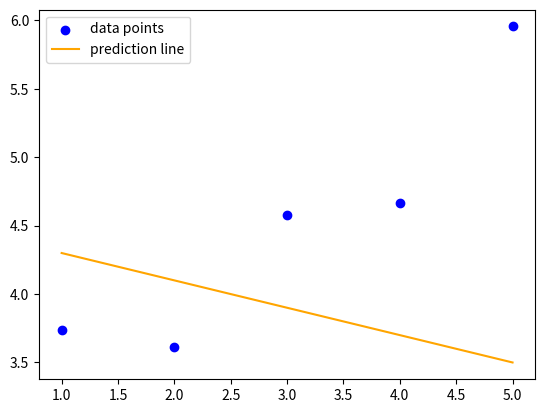
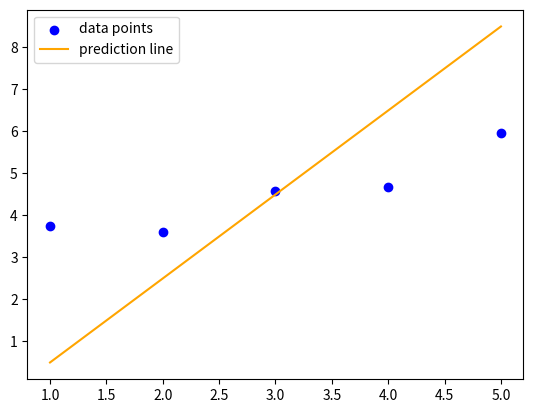
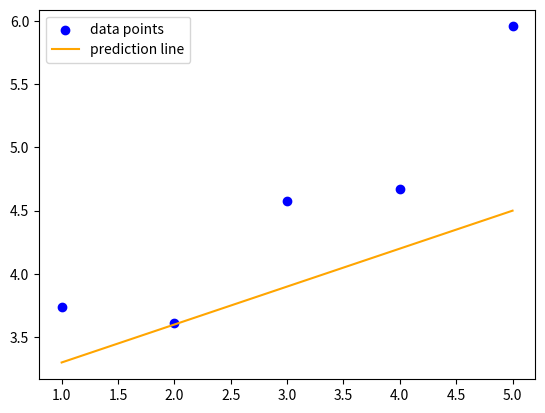

The script that saved these images, in order:
import numpy as np
import matplotlib.pyplot as plt

def plot(x, y, theta):
	"""
	Plot the data and prediction line from three non-empty numpy.array.

	Args:
	x: has to be an numpy.array, a vector of dimension m * 1.
	y: has to be an numpy.array, a vector of dimension m * 1.
	theta: has to be an numpy.array, a vector of dimension 2 * 1.

	Returns:
	Nothing.

	Raises:
	This function should not raise any Exceptions.
	"""
	for v in [x, y, theta]:
		if not isinstance(v, np.ndarray):
			print(f"Invalid input: argument {v} of ndarray type required")	
			return

	if x.ndim == 1:
		x = x.reshape(x.size, 1)
	elif not (x.ndim == 2 and x.shape[1] == 1):
		print(f"Invalid input: wrong shape of {x}", x.shape)
		return

	if y.ndim == 1:
		y = y.reshape(y.size, 1)
	elif not (y.ndim == 2 and y.shape[1] == 1):
		print(f"Invalid input: wrong shape of {y}", y.shape)
		return
	
	if x.shape != y.shape:
		print("Invalid input: shapes of x, y should be indentical")
		return

	if theta.ndim == 1 and theta.size == 2:
		pass
	elif not (theta.ndim == 2 and theta.shape == (2, 1)):
		print("Invalid input: wrong shape of theta ", theta.shape)
		return

	X = np.hstack((np.ones((x.shape[0], 1)), x))
	y_hat = X.dot(theta)

	fig, ax = plt.subplots()
	ax.scatter(x, y, color='blue', label='data points')
	ax.plot(x, y_hat, color='orange', label='prediction line')
	ax.legend()
	plt.show()

def ex1():
	x = np.arange(1,6)
	y = np.array([3.74013816, 3.61473236, 4.57655287, 4.66793434, 5.95585554])
	#x = x.reshape(x.size, 1)
	#y = y.reshape(y.size, 1)
	#print("x:", x, x.shape)
	#print("y:", y, y.shape)

	#X = np.hstack((x, y))
	#print("X:", X, X.shape)

	# Example 1:
	theta1 = np.array([[4.5],[-0.2]])
	plot(x, y, theta1)

	# Example 2:
	theta2 = np.array([[-1.5],[2]])
	plot(x, y, theta2)

	# Example 3:
	theta3 = np.array([[3],[0.3]])
	plot(x, y, theta3)

def ex2():
	plot(np.array([0, 1]), np.array([0, 1]), np.array([0, 1]))
	plot(np.array([0, 1]), np.array([0, 1]), np.array([1, 1]))
	plot(np.array([0, 2]), np.array([0, 0]), np.array([-1, 1]))

if __name__ == "__main__":
	ex1()
